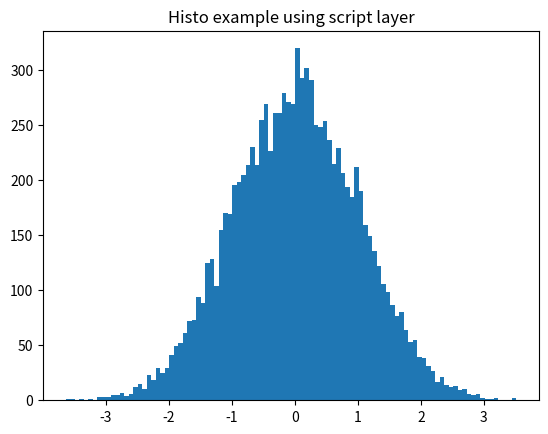

The matplotlib source for this figure:
#
# author: F. Coppo
# description: visualizing data with python tutorial
#

"""
Matplotlib

- back-end layer: it has 3 built-in interface classes (FigureCanvas define  the figure's area; Render class define how to draw; Event class manage input like mouse or keyboard)

- artist layer: Artist object is able to take the Render and put ink on canvas. The title, the lines, the tick labels on matplotlib are all Artist instance
				There are two types of Artist objects. The first type is the primitive type, such as a line, a rectangle, a circle, or text;
				the second type is the composite type, such as the figure
				
- scripting layer: user layer
"""

# example 1
# generate histo with random number using artist layer
from matplotlib.backends.backend_agg import FigureCanvasAgg as FigureCanvas # import figure canvas from back end layer (agg -> anty grain geometry that is high performance lib)
from matplotlib.figure import Figure # import figure artist
fig = Figure()
canvas = FigureCanvas(fig) # attach the Figure artist to Figure canvas

import numpy as np 	# to generate random number
x = np.random.randn(10000)
ax = fig.add_subplot(111) # it create an axis artist obj (the axes artist is added automatically to the figure axes container)
ax.hist(x, 100) # generate the histogram of 10000 points
ax.set_title('Histo Example')
fig.savefig('matplotlib_histogram.png')

# example 2
# generate histo with random number using scripting layer
import matplotlib.pyplot as plt
import numpy as np
x = np.random.randn(10000)
plt.hist(x, 100)
plt.title('Histo example using script layer')
plt.show()